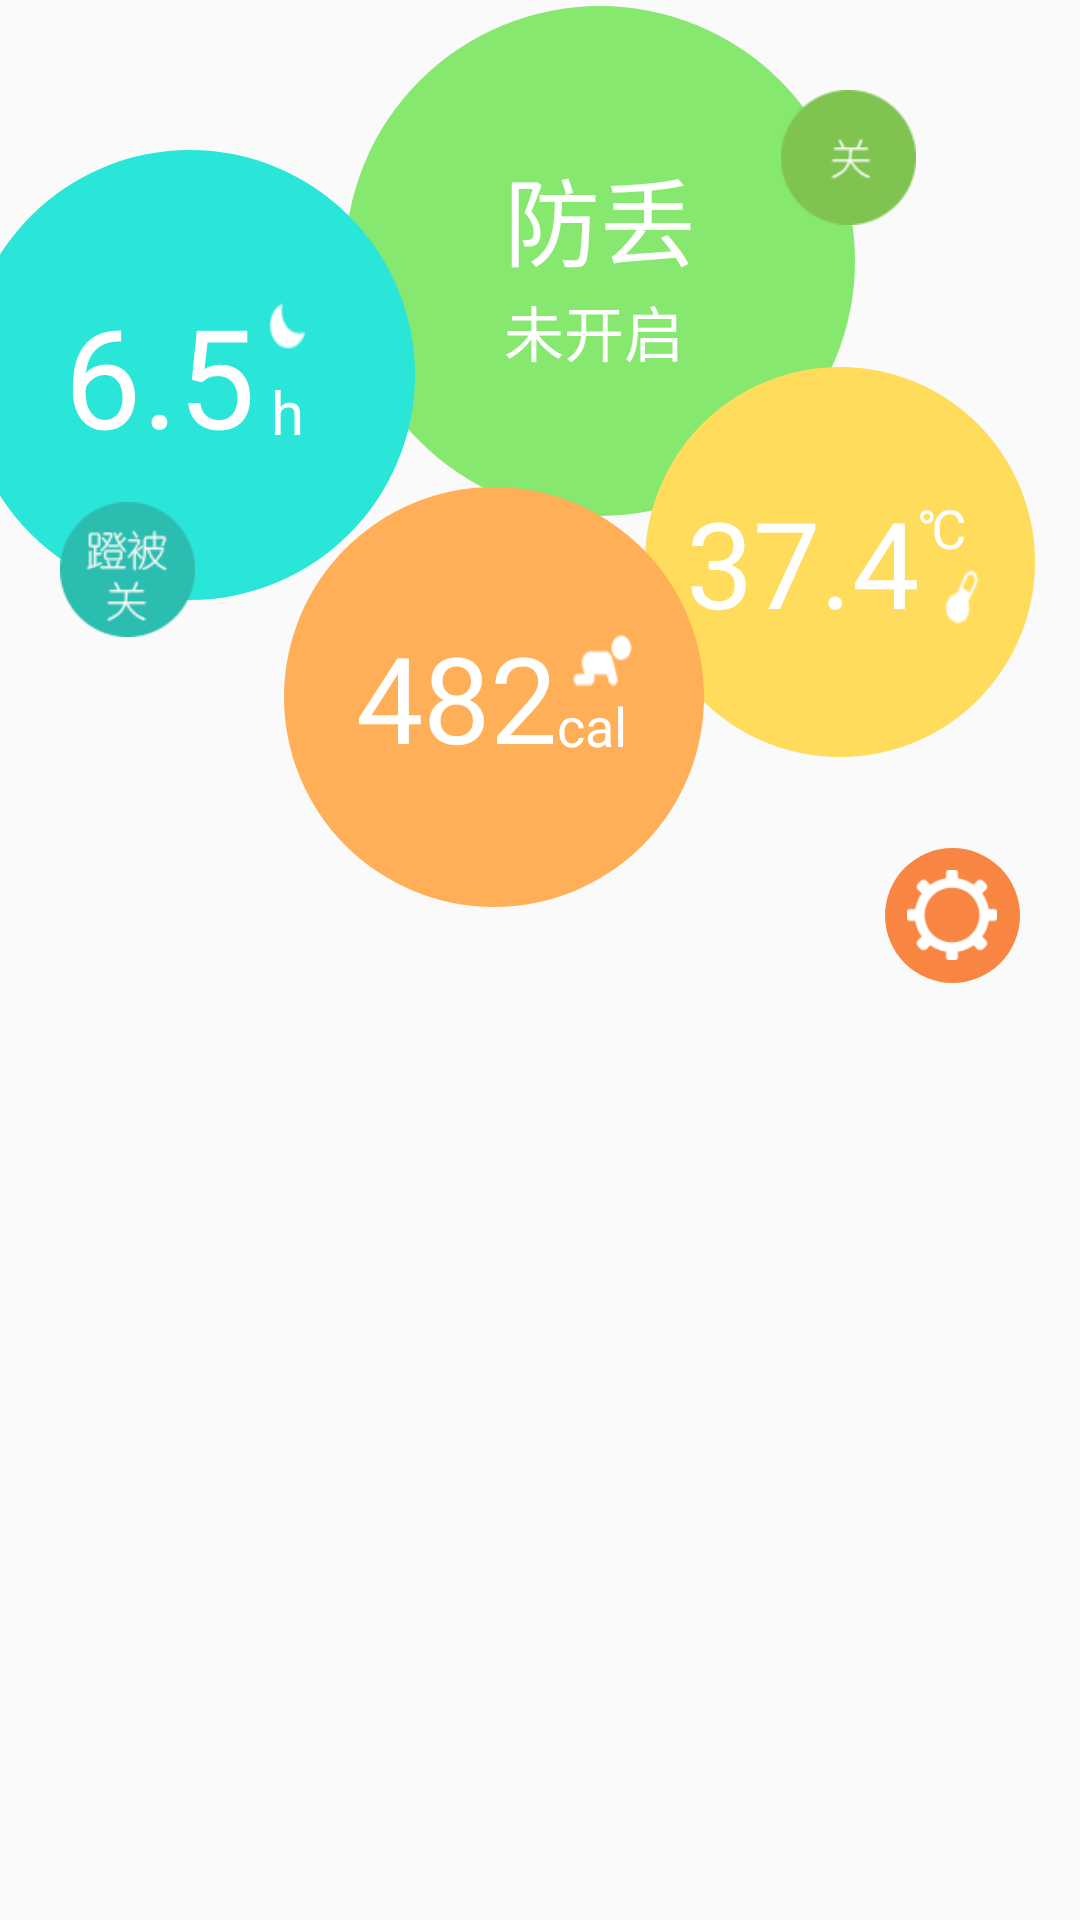

Here is an Android app screen rendered from its layout file. Give the layout XML and the strings, colors and styles it references.
<!-- AndroidManifest.xml: application theme AppTheme -->
<!-- res/layout/fragment_main.xml -->
<?xml version="1.0" encoding="utf-8"?>
<LinearLayout xmlns:android="http://schemas.android.com/apk/res/android"
    android:orientation="vertical" android:layout_width="match_parent"
    android:layout_height="match_parent">
    <RelativeLayout
        android:layout_width="match_parent"
        android:layout_height="match_parent">
        <RelativeLayout
            android:id="@+id/rl_security"
            android:layout_width="wrap_content"
            android:layout_height="wrap_content"
            android:layout_marginTop="2dp"
            android:gravity="center"
            android:layout_marginLeft="115dp"
            android:background="@drawable/bg_round_security">
            <TextView
                android:id="@+id/tv_security"
                android:layout_width="wrap_content"
                android:layout_height="wrap_content"
                android:text="防丢"
                android:textColor="#FFF"
                android:textSize="32sp"
                android:typeface="normal"/>
            <TextView
                android:id="@+id/tv_security_tip"
                android:layout_width="wrap_content"
                android:layout_height="wrap_content"
                android:text="未开启"
                android:textColor="#FFF"
                android:textSize="20sp"
                android:typeface="normal"
                android:layout_below="@id/tv_security"/>
        </RelativeLayout>
        <ImageView
            android:id="@+id/iv_protect"
            android:layout_width="45dp"
            android:layout_height="45dp"
            android:layout_toRightOf="@id/rl_security"
            android:layout_marginTop="30dp"
            android:layout_marginLeft="-25dp"
            android:background="@mipmap/protect_off"/>
        <RelativeLayout
            android:id="@+id/rl_temp"
            android:layout_width="wrap_content"
            android:layout_height="wrap_content"
            android:gravity="center"
            android:layout_alignParentRight="true"
            android:layout_marginRight="15dp"
            android:layout_below="@id/rl_security"
            android:layout_marginTop="-50dp"
            android:background="@drawable/bg_round_temp">
            <TextView
                android:id="@+id/tv_temp"
                android:layout_width="wrap_content"
                android:layout_height="wrap_content"
                android:textSize="40sp"
                android:text="37.4"
                android:textColor="#FFF"
                android:typeface="normal"/>
            <TextView
                android:id="@+id/tv_temp_unit"
                android:layout_width="wrap_content"
                android:layout_height="wrap_content"
                android:layout_toRightOf="@id/tv_temp"
                android:layout_alignTop="@id/tv_temp"
                android:layout_marginTop="3dp"
                android:text="℃"
                android:textSize="18sp"
                android:textColor="#FFF"
                android:typeface="normal"/>
            <ImageView
                android:id="@+id/iv_temp"
                android:layout_width="20dp"
                android:layout_height="20dp"
                android:layout_marginLeft="5dp"
                android:background="@mipmap/icon_temp"
                android:layout_toRightOf="@id/tv_temp"
                android:layout_alignBottom="@id/tv_temp"
                android:layout_marginBottom="5dp"/>

        </RelativeLayout>
        <RelativeLayout
            android:id="@+id/rl_cal"
            android:layout_width="wrap_content"
            android:layout_height="wrap_content"
            android:layout_below="@id/rl_security"
            android:layout_toLeftOf="@id/rl_temp"
            android:layout_marginTop="-10dp"
            android:layout_marginRight="-20dp"
            android:gravity="center"
            android:background="@drawable/bg_round_cal">
            <TextView
                android:id="@+id/tv_cal"
                android:layout_width="wrap_content"
                android:layout_height="wrap_content"
                android:textSize="40sp"
                android:text="482"
                android:textColor="#FFF"
                android:typeface="normal"/>
            <TextView
                android:id="@+id/tv_cal_unit"
                android:layout_width="wrap_content"
                android:layout_height="wrap_content"
                android:layout_toRightOf="@id/tv_cal"
                android:layout_alignBottom="@id/tv_cal"
                android:layout_marginBottom="5dp"
                android:text="cal"
                android:textSize="18sp"
                android:textColor="#FFF"
                android:typeface="normal"/>
            <ImageView
                android:id="@+id/iv_cal"
                android:layout_width="20dp"
                android:layout_height="20dp"
                android:background="@mipmap/icon_sport"
                android:layout_marginLeft="5dp"
                android:layout_toRightOf="@id/tv_cal"
                android:layout_alignTop="@id/tv_cal"
                android:layout_marginTop="5dp"/>
        </RelativeLayout>
        <RelativeLayout
            android:id="@+id/rl_time"
            android:layout_width="wrap_content"
            android:layout_height="wrap_content"
            android:gravity="center"
            android:layout_alignParentLeft="true"
            android:layout_marginLeft="-12dp"
            android:layout_marginTop="50dp"
            android:background="@drawable/bg_round_time">
            <TextView
                android:id="@+id/tv_time"
                android:layout_width="wrap_content"
                android:layout_height="wrap_content"
                android:textSize="46sp"
                android:text="6.5"
                android:textColor="#FFF"
                android:typeface="normal"/>
            <TextView
                android:id="@+id/tv_time_unit"
                android:layout_width="wrap_content"
                android:layout_height="wrap_content"
                android:layout_toRightOf="@id/tv_time"
                android:layout_alignBottom="@id/tv_time"
                android:layout_marginBottom="5dp"
                android:layout_marginLeft="5dp"
                android:text="h"
                android:textSize="20sp"
                android:textColor="#FFF"
                android:typeface="normal"/>
            <ImageView
                android:id="@+id/iv_time"
                android:layout_width="20dp"
                android:layout_height="20dp"
                android:background="@mipmap/icon_sleep"
                android:layout_marginTop="5dp"
                android:layout_toRightOf="@id/tv_time"
                android:layout_alignTop="@id/tv_time"/>
        </RelativeLayout>
        <ImageView
            android:id="@+id/iv_sleep"
            android:layout_width="45dp"
            android:layout_height="45dp"
            android:layout_below="@id/rl_time"
            android:layout_marginLeft="20dp"
            android:layout_marginTop="-33dp"
            android:background="@mipmap/sleep_off"/>
        <RelativeLayout
            android:id="@+id/rl_setting"
            android:layout_width="wrap_content"
            android:layout_height="wrap_content"
            android:layout_below="@id/rl_cal"
            android:layout_alignParentRight="true"
            android:layout_marginTop="-20dp"
            android:layout_marginRight="20dp"
            android:gravity="center"
            android:background="@drawable/bg_round_setting">
            <ImageView
                android:id="@+id/iv_setting"
                android:layout_width="30dp"
                android:layout_height="30dp"
                android:src="@mipmap/btn_setting_white"/>
        </RelativeLayout>
    </RelativeLayout>

</LinearLayout>
<!-- resources referenced by this layout -->
<resources>
  <!-- drawable bg_round_cal (drawable) -->
  <?xml version="1.0" encoding="utf-8"?>
  <shape xmlns:android="http://schemas.android.com/apk/res/android"
      android:shape="oval">
      <solid
          android:color="#FFAF57"/>
      <size
          android:width="140dp"
          android:height="140dp"/>
  
  </shape>
  <!-- drawable bg_round_security (drawable) -->
  <?xml version="1.0" encoding="utf-8"?>
  <shape xmlns:android="http://schemas.android.com/apk/res/android"
      android:shape="oval">
      <size
          android:width="170dp"
          android:height="170dp"/>
      <solid
          android:color="#86E86E"/>
  
  </shape>
  <!-- drawable bg_round_setting (drawable) -->
  <?xml version="1.0" encoding="utf-8"?>
  <shape xmlns:android="http://schemas.android.com/apk/res/android"
      android:shape="oval">
      <solid
          android:color="#F88642"/>
      <size
          android:width="45dp"
          android:height="45dp"/>
  
  </shape>
  <!-- drawable bg_round_temp (drawable) -->
  <?xml version="1.0" encoding="utf-8"?>
  <shape xmlns:android="http://schemas.android.com/apk/res/android"
      android:shape="oval">
      <solid
          android:color="#FFDC5C"/>
      <size
          android:width="130dp"
          android:height="130dp"/>
  </shape>
  <!-- drawable bg_round_time (drawable) -->
  <?xml version="1.0" encoding="utf-8"?>
  <shape xmlns:android="http://schemas.android.com/apk/res/android"
      android:shape="oval">
      <size
          android:width="150dp"
          android:height="150dp"/>
      <solid
          android:color="#29E6D9"/>
  
  </shape>
  <!-- mipmap btn_setting_white: png bitmap (mipmap-hdpi, 2382 bytes) -->
  <!-- mipmap icon_sleep: png bitmap (mipmap-hdpi, 1269 bytes) -->
  <!-- mipmap icon_sport: png bitmap (mipmap-hdpi, 1439 bytes) -->
  <!-- mipmap icon_temp: png bitmap (mipmap-hdpi, 1423 bytes) -->
  <!-- mipmap protect_off: png bitmap (mipmap-hdpi, 2763 bytes) -->
  <!-- mipmap sleep_off: png bitmap (mipmap-hdpi, 4016 bytes) -->
  <style name="AppTheme" parent="Theme.AppCompat.Light.DarkActionBar">
          
          <item name="@android:windowAnimationStyle">@style/MyActivitySwitchAnimation</item>
          <item name="@android:windowNoTitle">true</item>
      </style>
  <style name="MyActivitySwitchAnimation">
          <item name="@android:activityOpenEnterAnimation">@anim/fade_in</item>
          <item name="@android:activityOpenExitAnimation">@anim/fade_out</item>
          <item name="@android:activityCloseEnterAnimation">@anim/fade_in</item>
          <item name="@android:activityCloseExitAnimation">@anim/fade_out</item>
  
      </style>
</resources>
